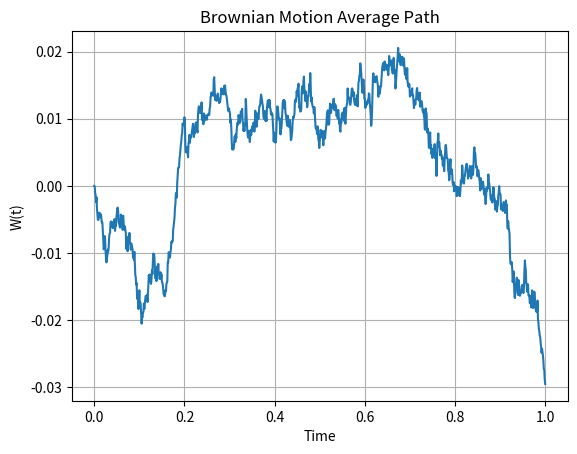

Source code (Python):
import numpy as np
import matplotlib.pyplot as plt
import random

T = 1.0
N_STEPS = 1000
N_SIMS = 2000
dt = T / N_STEPS

path = np.empty((N_SIMS,N_STEPS + 1))

for i in range(N_SIMS):
    rng = np.random.default_rng(seed=random.randrange(1, 2000))
    increments = rng.normal(loc=0.0, scale=np.sqrt(dt), size=N_STEPS)
    gen = np.concatenate(([0.0], np.cumsum(increments)))
    path[i] = gen

time = np.linspace(0, T, N_STEPS + 1)
mean_end = np.mean(path[:, -1], axis=0)
mean_path = np.mean(path, axis=0)


print(mean_end)

plt.plot(time, mean_path.T)
plt.xlabel("Time")
plt.ylabel("W(t)")
plt.title("Brownian Motion Average Path")
plt.grid(True)
plt.show()
